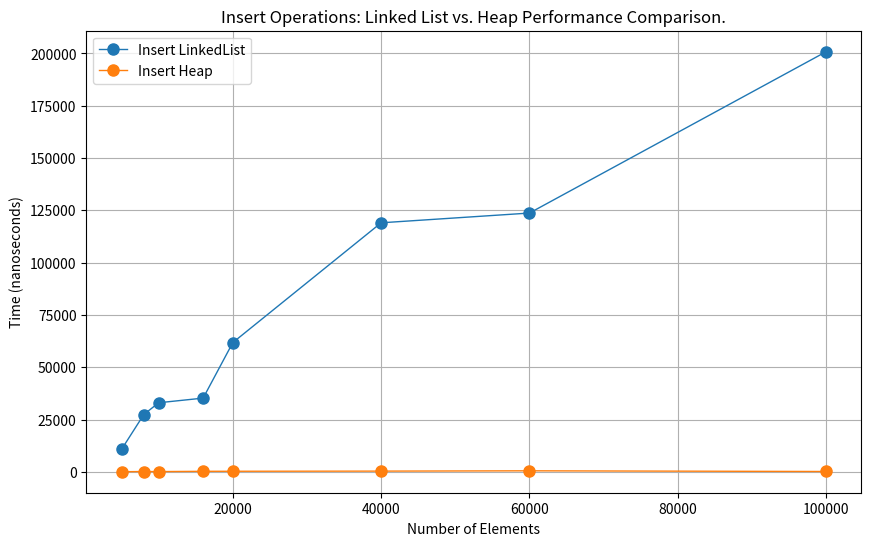

Write the Python code that produced this figure.
import numpy as np
import matplotlib.pyplot as plt

# Dane
num_elements = np.array([5000, 8000, 10000, 16000, 20000, 40000, 60000, 100000])
insertHeap = np.array([72, 173, 136, 272, 291, 362, 511, 183])
insertList = np.array([10766, 27416, 33039, 35260, 61808, 119060, 123720, 200838])


# Wykres
plt.figure(figsize=(10, 6))

plt.plot(num_elements, insertList, label='Insert LinkedList', marker='o', markersize=8, linewidth=1)
plt.plot(num_elements, insertHeap, label='Insert Heap', marker='o', markersize=8, linewidth=1)

plt.xlabel('Number of Elements')
plt.ylabel('Time (nanoseconds)')

plt.title('Insert Operations: Linked List vs. Heap Performance Comparison.')
plt.legend()
plt.grid(True)

plt.show()
